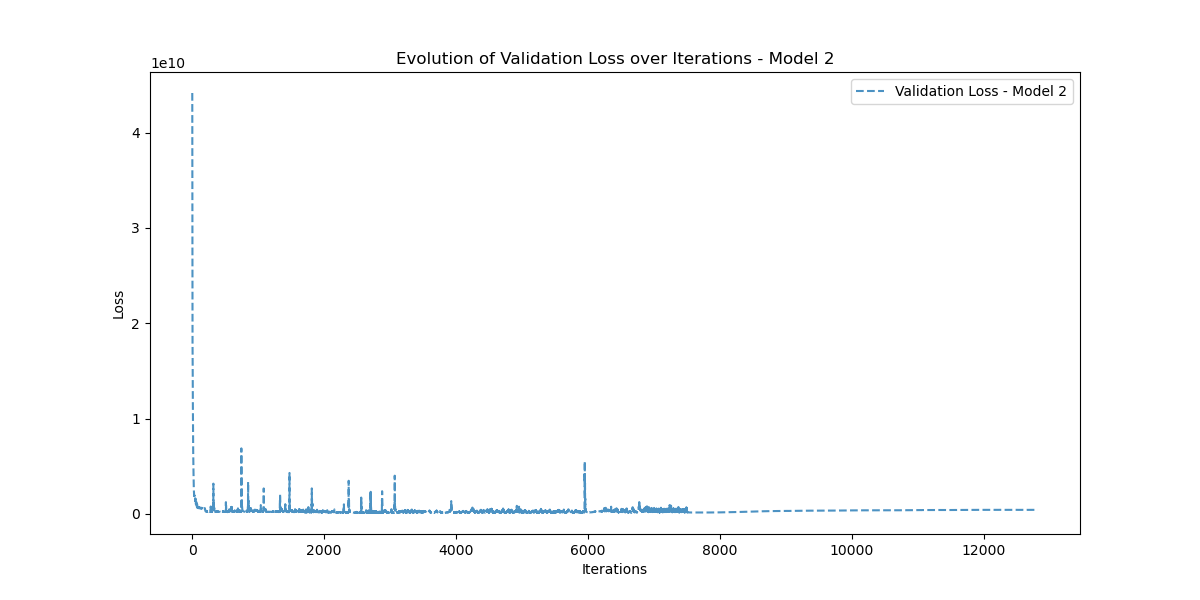

The table this chart was drawn from, first rows:
Iteration, Validation_Loss
0, 44144538000
1, 35224023000
2, 28537940000
3, 22829165000
4, 17899366000
5, 17282930000
6, 15756270000
7, 14756879000
8, 12846694000
9, 11467769000
10, 10012510000
11, 8513111600
12, 7785250000
13, 6963937300
14, 6544403500
15, 5881315000
16, 5535351000
17, 5043771400
18, 4571497500
19, 4251331300
20, 3762665000
21, 3329777700
22, 3069766100
23, 2748422000
24, 2496760300
25, 2288927200
26, 2269802000
27, 2104901500
28, 2052438800
29, 1938894300
30, 1972632700
31, 1863329300
32, 1952503900
33, 1825244700
34, 1858668300
35, 1743005600
36, 1742101800
37, 1694262000
38, 1735707000
39, 1804014000
40, 1799084700
41, 1721762700
42, 1589189900
43, 1496126500
44, 1400907900
45, 1340883200
46, 1304422700
47, 1292683100
48, 1513916700
49, 1585717100
50, 1593409300
51, 1358113800
52, 1205822700
53, 1109599400
54, 1042082400
55, 1029718500
56, 990221600
57, 961951700
58, 949419140
59, 1126228600
... 12,758 more rows
